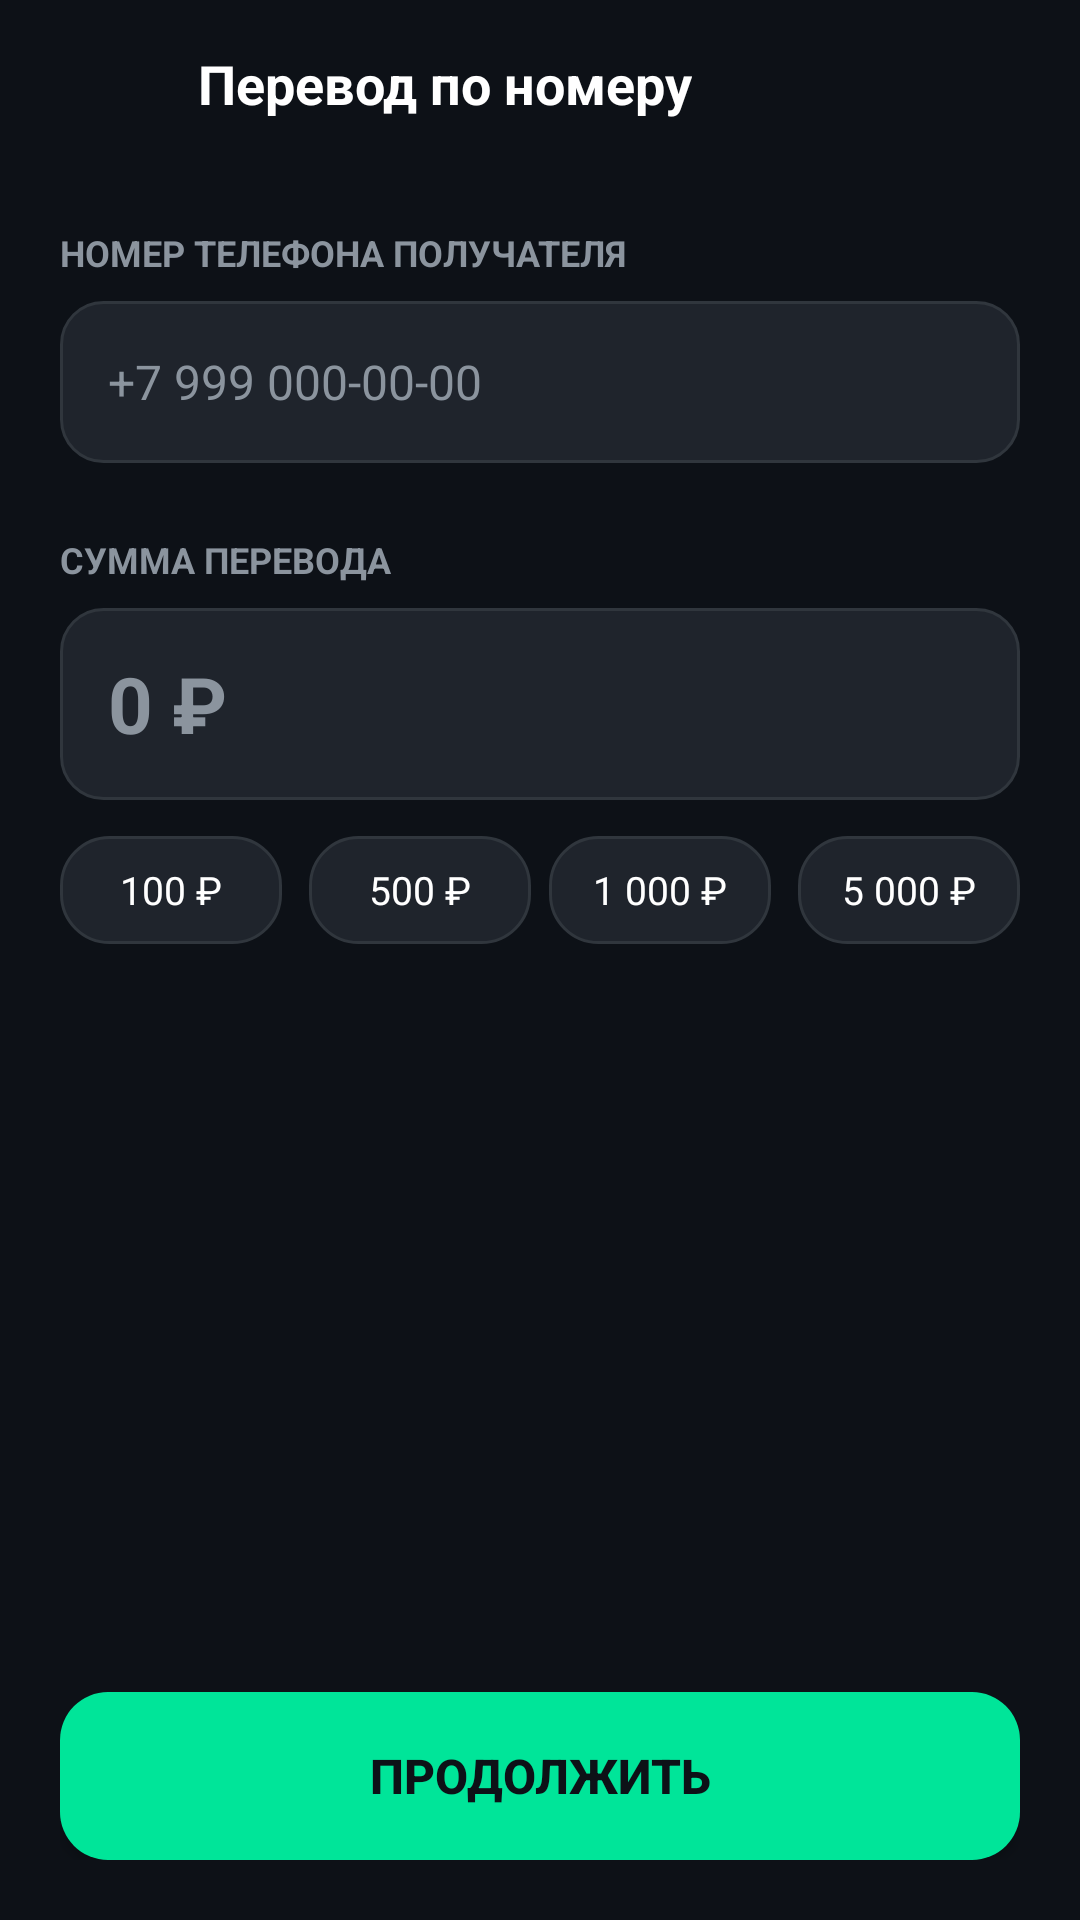

Layout XML and referenced resources for this Android screen:
<!-- AndroidManifest.xml: application theme Theme.RoPay -->
<!-- res/layout/activity_transfer.xml -->
<?xml version="1.0" encoding="utf-8"?>
<LinearLayout xmlns:android="http://schemas.android.com/apk/res/android"
    xmlns:app="http://schemas.android.com/apk/res-auto"
    android:layout_width="match_parent"
    android:layout_height="match_parent"
    android:background="@color/bg_dark"
    android:orientation="vertical">

    
    <LinearLayout
        android:layout_width="match_parent"
        android:layout_height="56dp"
        android:gravity="center_vertical"
        android:orientation="horizontal"
        android:paddingHorizontal="16dp">

        <ImageView
            android:id="@+id/btn_transfer_back"
            android:layout_width="36dp"
            android:layout_height="36dp"
            android:background="@drawable/bg_circle_avatar"
            android:padding="8dp"
            android:src="@drawable/ic_close"
            app:tint="@color/white"
            android:contentDescription="Back" />

        <TextView
            android:layout_width="wrap_content"
            android:layout_height="wrap_content"
            android:layout_marginStart="14dp"
            android:text="Перевод по номеру"
            android:textColor="@color/white"
            android:textSize="18sp"
            android:textStyle="bold" />
    </LinearLayout>

    <ScrollView
        android:layout_width="match_parent"
        android:layout_height="0dp"
        android:layout_weight="1"
        android:fillViewport="true">

        <LinearLayout
            android:layout_width="match_parent"
            android:layout_height="wrap_content"
            android:orientation="vertical"
            android:padding="20dp">

            
            <TextView
                android:layout_width="wrap_content"
                android:layout_height="wrap_content"
                android:text="НОМЕР ТЕЛЕФОНА ПОЛУЧАТЕЛЯ"
                android:textColor="@color/text_muted"
                android:textSize="12sp"
                android:textStyle="bold" />

            <EditText
                android:id="@+id/et_recipient_phone"
                android:layout_width="match_parent"
                android:layout_height="54dp"
                android:layout_marginTop="8dp"
                android:background="@drawable/bg_input_field"
                android:hint="+7 999 000-00-00"
                android:inputType="phone"
                android:paddingHorizontal="16dp"
                android:textColor="@color/white"
                android:textColorHint="@color/text_muted"
                android:textSize="16sp" />

            
            <LinearLayout
                android:id="@+id/card_recipient_info"
                android:layout_width="match_parent"
                android:layout_height="wrap_content"
                android:layout_marginTop="12dp"
                android:background="@drawable/bg_card_secondary_rounded"
                android:gravity="center_vertical"
                android:orientation="horizontal"
                android:padding="14dp"
                android:visibility="gone">

                <TextView
                    android:id="@+id/tv_recipient_avatar"
                    android:layout_width="40dp"
                    android:layout_height="40dp"
                    android:background="@drawable/bg_button_purple"
                    android:gravity="center"
                    android:text="М"
                    android:textColor="@color/white"
                    android:textSize="16sp"
                    android:textStyle="bold" />

                <LinearLayout
                    android:layout_width="0dp"
                    android:layout_height="wrap_content"
                    android:layout_marginStart="12dp"
                    android:layout_weight="1"
                    android:orientation="vertical">

                    <TextView
                        android:id="@+id/tv_recipient_name"
                        android:layout_width="wrap_content"
                        android:layout_height="wrap_content"
                        android:text="Имя Получателя"
                        android:textColor="@color/white"
                        android:textSize="15sp"
                        android:textStyle="bold" />

                    <TextView
                        android:layout_width="wrap_content"
                        android:layout_height="wrap_content"
                        android:text="Клиент банка RoPay"
                        android:textColor="@color/mint"
                        android:textSize="12sp" />
                </LinearLayout>
            </LinearLayout>

            
            <TextView
                android:layout_width="wrap_content"
                android:layout_height="wrap_content"
                android:layout_marginTop="24dp"
                android:text="СУММА ПЕРЕВОДА"
                android:textColor="@color/text_muted"
                android:textSize="12sp"
                android:textStyle="bold" />

            <EditText
                android:id="@+id/et_amount"
                android:layout_width="match_parent"
                android:layout_height="64dp"
                android:layout_marginTop="8dp"
                android:background="@drawable/bg_input_field"
                android:gravity="center_vertical"
                android:hint="0 ₽"
                android:inputType="numberDecimal"
                android:paddingHorizontal="16dp"
                android:textColor="@color/white"
                android:textColorHint="@color/text_muted"
                android:textSize="26sp"
                android:textStyle="bold" />

            
            <LinearLayout
                android:layout_width="match_parent"
                android:layout_height="wrap_content"
                android:layout_marginTop="12dp"
                android:orientation="horizontal">

                <TextView
                    android:id="@+id/chip_100"
                    android:layout_width="0dp"
                    android:layout_height="36dp"
                    android:layout_weight="1"
                    android:layout_marginEnd="6dp"
                    android:background="@drawable/bg_card_secondary_rounded"
                    android:gravity="center"
                    android:text="100 ₽"
                    android:textColor="@color/white"
                    android:textSize="13sp" />

                <TextView
                    android:id="@+id/chip_500"
                    android:layout_width="0dp"
                    android:layout_height="36dp"
                    android:layout_weight="1"
                    android:layout_marginHorizontal="3dp"
                    android:background="@drawable/bg_card_secondary_rounded"
                    android:gravity="center"
                    android:text="500 ₽"
                    android:textColor="@color/white"
                    android:textSize="13sp" />

                <TextView
                    android:id="@+id/chip_1000"
                    android:layout_width="0dp"
                    android:layout_height="36dp"
                    android:layout_weight="1"
                    android:layout_marginHorizontal="3dp"
                    android:background="@drawable/bg_card_secondary_rounded"
                    android:gravity="center"
                    android:text="1 000 ₽"
                    android:textColor="@color/white"
                    android:textSize="13sp" />

                <TextView
                    android:id="@+id/chip_5000"
                    android:layout_width="0dp"
                    android:layout_height="36dp"
                    android:layout_weight="1"
                    android:layout_marginStart="6dp"
                    android:background="@drawable/bg_card_secondary_rounded"
                    android:gravity="center"
                    android:text="5 000 ₽"
                    android:textColor="@color/white"
                    android:textSize="13sp" />
            </LinearLayout>

            <TextView
                android:id="@+id/tv_transfer_error"
                android:layout_width="wrap_content"
                android:layout_height="wrap_content"
                android:layout_marginTop="12dp"
                android:textColor="@color/danger"
                android:textSize="13sp"
                android:visibility="gone" />

            <View
                android:layout_width="match_parent"
                android:layout_height="0dp"
                android:layout_weight="1" />

            
            <Button
                android:id="@+id/btn_transfer_continue"
                android:layout_width="match_parent"
                android:layout_height="56dp"
                android:layout_marginTop="24dp"
                android:background="@drawable/bg_button_mint"
                android:text="Продолжить"
                android:textColor="@color/bg_dark"
                android:textSize="16sp"
                android:textStyle="bold" />

        </LinearLayout>
    </ScrollView>

</LinearLayout>
<!-- resources referenced by this layout -->
<resources>
  <color name="bg_dark">#0D1117</color>
  <color name="danger">#FF453A</color>
  <color name="mint">#00E599</color>
  <color name="text_muted">#8B949E</color>
  <color name="white">#FFFFFF</color>
  <!-- drawable bg_button_mint (drawable) -->
  <?xml version="1.0" encoding="utf-8"?>
  <shape xmlns:android="http://schemas.android.com/apk/res/android"
      android:shape="rectangle">
      <solid android:color="@color/mint" />
      <corners android:radius="16dp" />
  </shape>
  <!-- drawable bg_button_purple (drawable) -->
  <?xml version="1.0" encoding="utf-8"?>
  <shape xmlns:android="http://schemas.android.com/apk/res/android"
      android:shape="rectangle">
      <solid android:color="@color/bg_card_secondary" />
      <corners android:radius="16dp" />
      <stroke android:width="1dp" android:color="@color/purple" />
  </shape>
  <!-- drawable bg_card_secondary_rounded (drawable) -->
  <?xml version="1.0" encoding="utf-8"?>
  <shape xmlns:android="http://schemas.android.com/apk/res/android"
      android:shape="rectangle">
      <solid android:color="@color/bg_card_secondary" />
      <corners android:radius="16dp" />
      <stroke android:width="1dp" android:color="@color/border" />
  </shape>
  <!-- drawable bg_input_field (drawable) -->
  <?xml version="1.0" encoding="utf-8"?>
  <shape xmlns:android="http://schemas.android.com/apk/res/android"
      android:shape="rectangle">
      <solid android:color="@color/bg_card_secondary" />
      <corners android:radius="14dp" />
      <stroke android:width="1dp" android:color="@color/border" />
  </shape>
  <style name="Theme.RoPay" parent="Theme.Material3.Dark.NoActionBar">
          <item name="colorPrimary">@color/mint</item>
          <item name="colorSecondary">@color/purple</item>
          <item name="android:statusBarColor">@color/bg_dark</item>
          <item name="android:navigationBarColor">@color/bg_dark</item>
          <item name="android:windowBackground">@color/bg_dark</item>
      </style>
  <color name="bg_card_secondary">#1F242C</color>
  <color name="purple">#8E44AD</color>
  <color name="border">#30363D</color>
</resources>
